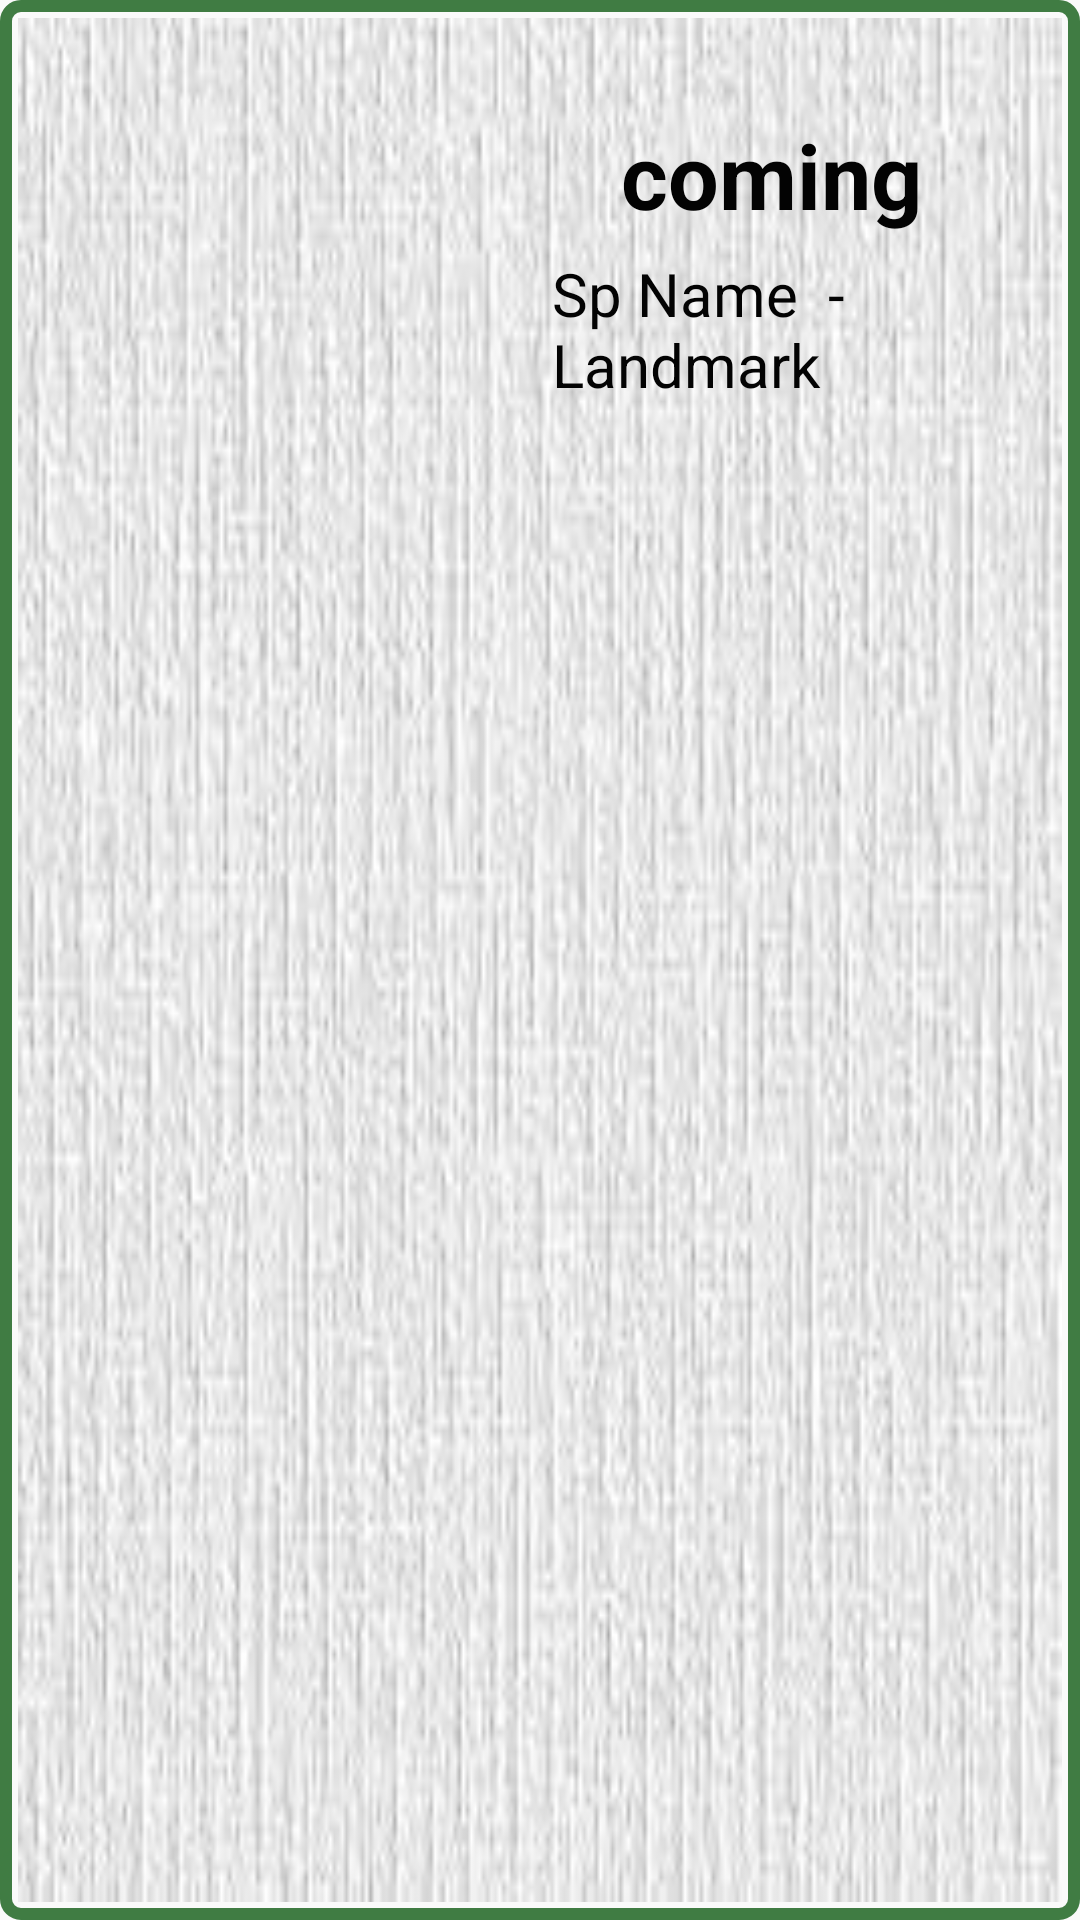

This screen was rendered from an Android layout file. Write that file and the resources it references.
<!-- AndroidManifest.xml: application theme AppTheme -->
<!-- res/layout/singl_row.xml -->
<?xml version="1.0" encoding="utf-8"?>
<LinearLayout xmlns:android="http://schemas.android.com/apk/res/android"
    xmlns:tools="http://schemas.android.com/tools"
    android:layout_width="match_parent"
    android:layout_height="wrap_content"
    android:layout_margin="8dp"
    android:background="@drawable/border"
    android:orientation="horizontal">

    <LinearLayout
        android:layout_width="match_parent"
        android:layout_height="match_parent"
        android:layout_margin="6dp"
        android:background="@drawable/back">

        <ImageView
            android:id="@+id/shop_image"
            android:layout_width="150dp"
            android:layout_height="200dp"
            android:layout_margin="8dp"
            android:background="@drawable/rec_img_des"
            android:contentDescription="food Image"
            android:scaleType="centerCrop"
            android:src="@drawable/ic_person_60dp" />

        <LinearLayout
            android:layout_width="match_parent"
            android:layout_height="wrap_content"
            android:layout_marginTop="24dp"
            android:layout_marginRight="12dp"
            android:orientation="vertical">

            <TextView
                android:id="@+id/shop_detsTV"
                android:layout_width="match_parent"
                android:layout_height="wrap_content"
                android:layout_marginTop="8dp"
                android:text="coming"
                android:textAlignment="center"
                android:textColor="@color/black"
                android:textSize="30sp"
                android:textStyle="bold" />

            <TextView
                android:id="@+id/sp_name"
                android:layout_width="match_parent"
                android:layout_height="wrap_content"
                android:layout_gravity="top"
                android:layout_marginLeft="12dp"
                android:layout_marginTop="6dp"
                android:text="Sp Name  -  Landmark"
                android:textColor="@color/black"
                android:textSize="20sp" />

        </LinearLayout>
    </LinearLayout>

</LinearLayout>
<!-- resources referenced by this layout -->
<resources>
  <color name="black">#FF030303</color>
  <!-- drawable back: png bitmap (drawable, 9046 bytes) -->
  <!-- drawable border (drawable) -->
  <?xml version="1.0" encoding="utf-8"?>
  <shape xmlns:android="http://schemas.android.com/apk/res/android"
      android:shape="rectangle">
      <stroke
          android:width="4dp"
          android:color="@color/colorPrimary" />
      <corners android:radius="5dp" />
  </shape>
  <style name="AppTheme" parent="Theme.AppCompat.Light">
          
          <item name="colorPrimary">@color/colorPrimary</item>
          <item name="colorPrimaryDark">@color/colorPrimaryDark</item>
          <item name="colorAccent">@color/colorAccent</item>
      </style>
  <color name="colorPrimary">#407C43</color>
  <color name="colorPrimaryDark">#407C43</color>
  <color name="colorAccent">#D81B60</color>
</resources>
